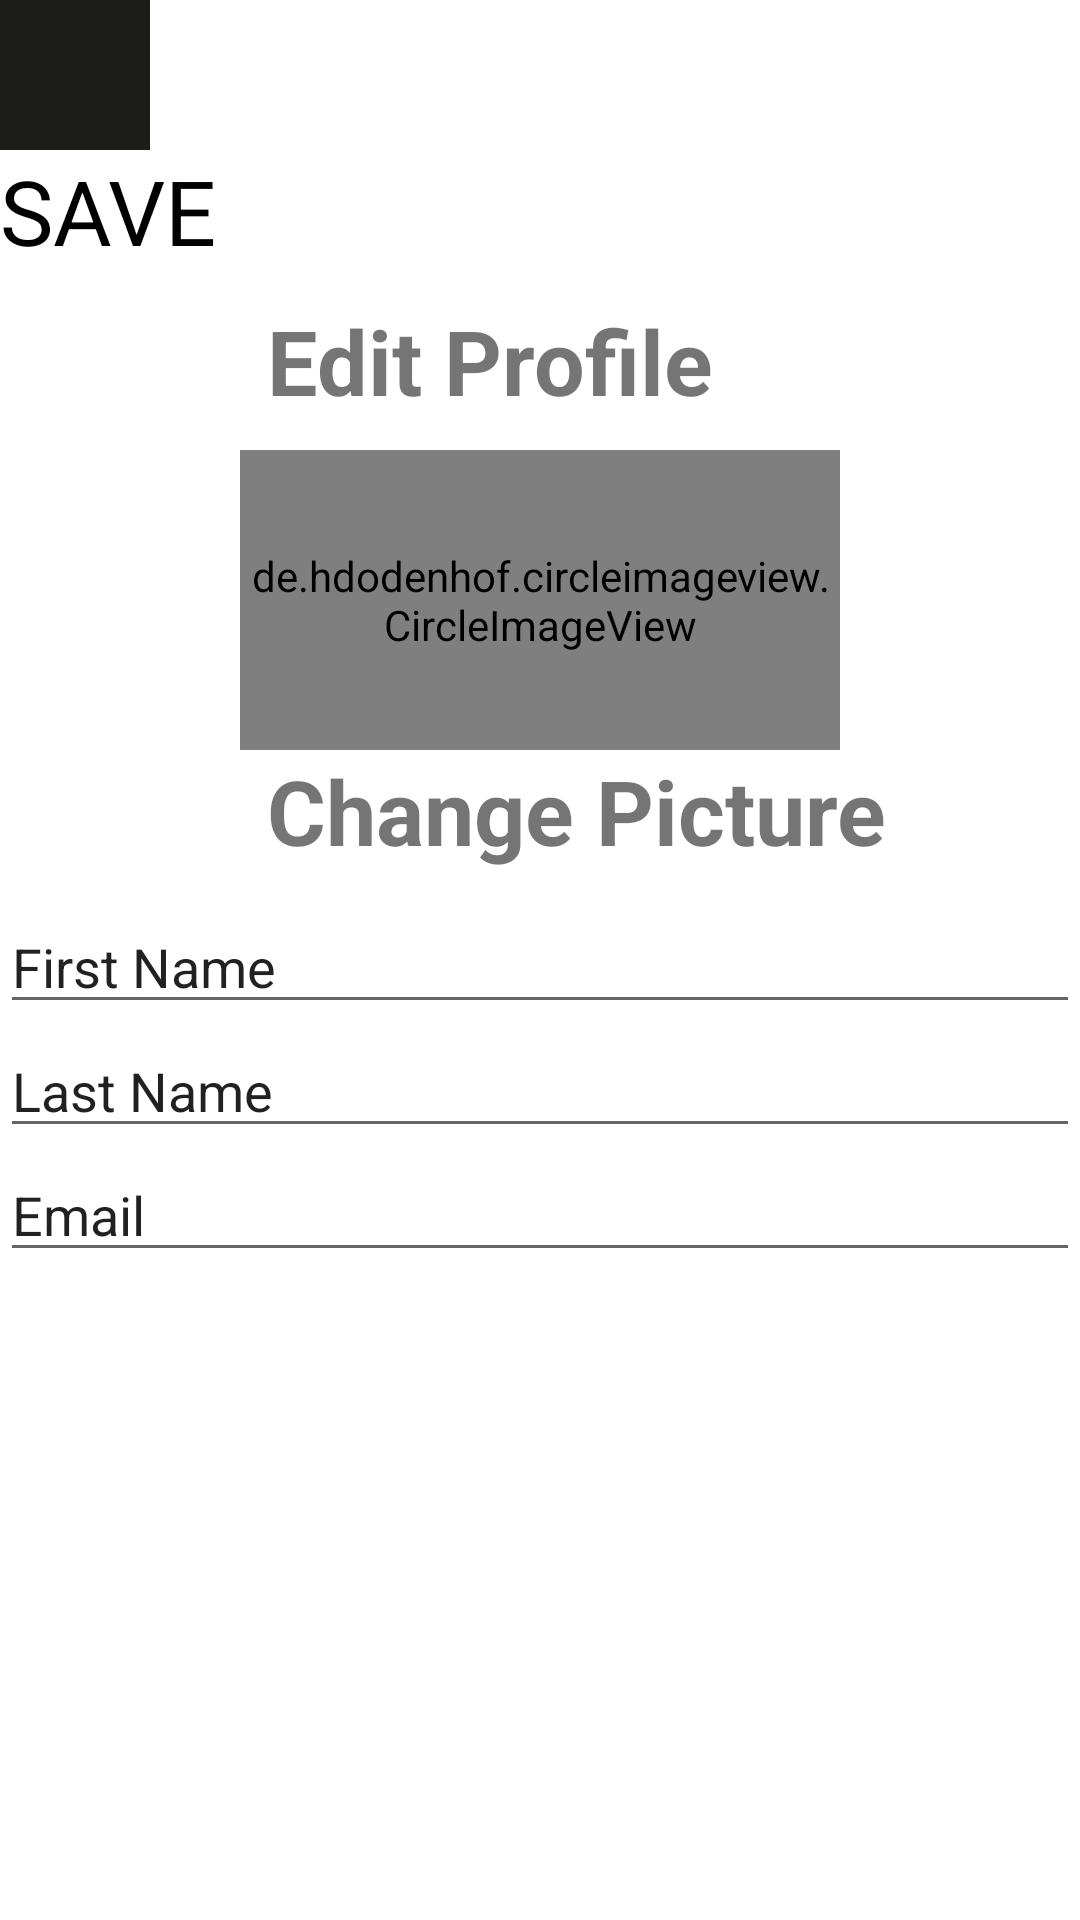

Write the Android layout XML for this screen, with the resource values it uses.
<!-- AndroidManifest.xml: application theme Theme.Todolu -->
<!-- res/layout/editprofile.xml -->
<?xml version="1.0" encoding="utf-8"?>
<LinearLayout xmlns:android="http://schemas.android.com/apk/res/android"
    android:layout_width="match_parent"
    android:layout_height="match_parent"
    android:orientation="vertical">


    <ImageButton
        android:id="@+id/close"
        android:layout_width="50dp"
        android:layout_height="50dp"
        android:src="@drawable/ic_close"></ImageButton>

    <TextView
        android:id="@+id/save"
        android:layout_width="200dp"
        android:layout_height="50dp"
        android:text="SAVE"
        android:textColor="@color/black"
        android:textSize="30dp"></TextView>

    <TextView
        android:layout_width="302dp"
        android:layout_height="50dp"
        android:layout_gravity="center"
        android:layout_marginStart="60dp"
        android:text="Edit Profile"
        android:textSize="30dp"
        android:textStyle="bold"></TextView>

    <de.hdodenhof.circleimageview.CircleImageView
        android:id="@+id/editpfp"
        android:layout_width="200dp"
        android:layout_height="100dp"
        android:layout_gravity="center"
        android:src="@drawable/nopfp" />

    <TextView
        android:id="@+id/changepfptxt"
        android:layout_width="302dp"
        android:layout_height="50dp"
        android:layout_gravity="center"
        android:layout_marginStart="60dp"
        android:text="Change Picture"
        android:textSize="30dp"
        android:textStyle="bold"></TextView>

    <EditText
        android:id="@+id/editfirstname"
        android:layout_width="match_parent"
        android:layout_height="wrap_content"
        android:ems="10"
        android:inputType="textPersonName"
        android:text="First Name" />

    <EditText
        android:id="@+id/editlastname"
        android:layout_width="match_parent"
        android:layout_height="wrap_content"
        android:ems="10"
        android:inputType="textPersonName"
        android:text="Last Name" />

    <EditText
        android:id="@+id/editemail"
        android:layout_width="match_parent"
        android:layout_height="wrap_content"
        android:ems="10"
        android:inputType="textPersonName"
        android:text="Email" />


</LinearLayout>
<!-- resources referenced by this layout -->
<resources>
  <color name="black">#FF000000</color>
  <!-- drawable ic_close: png bitmap (drawable, 11876 bytes) -->
  <!-- drawable nopfp: png bitmap (drawable-v24, 41774 bytes) -->
  <style name="Theme.Todolu" parent="Theme.MaterialComponents.DayNight.DarkActionBar">
          
          <item name="colorPrimary">@color/purple_500</item>
          <item name="colorPrimaryVariant">@color/purple_700</item>
          <item name="colorOnPrimary">@color/white</item>
          
          <item name="colorSecondary">@color/teal_200</item>
          <item name="colorSecondaryVariant">@color/teal_700</item>
          <item name="colorOnSecondary">@color/black</item>
          
          <item name="android:statusBarColor" tools:targetApi="l">?attr/colorPrimaryVariant</item>
          
      </style>
  <color name="purple_500">#FF6200EE</color>
  <color name="purple_700">#FF3700B3</color>
  <color name="white">#FFFFFFFF</color>
  <color name="teal_200">#FF03DAC5</color>
  <color name="teal_700">#FF018786</color>
</resources>
